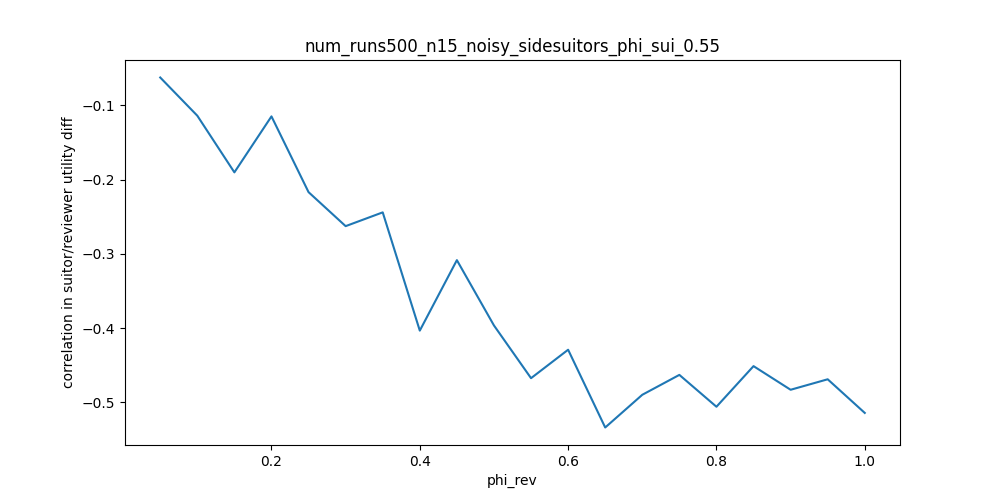

Data behind this chart, as committed beside it:
phi_rev, correlation in suitor/reviewer utility d…
0.05, -0.06245
0.1, -0.1139
0.15, -0.1902
0.2, -0.1148
0.25, -0.2168
0.3, -0.2626
0.35, -0.2441
0.4, -0.4033
0.45, -0.3084
0.5, -0.3963
0.55, -0.4673
0.6, -0.429
0.65, -0.5338
0.7, -0.4897
0.75, -0.4629
0.8, -0.5058
0.85, -0.4511
0.9, -0.483
0.95, -0.4688
1.0, -0.5141
